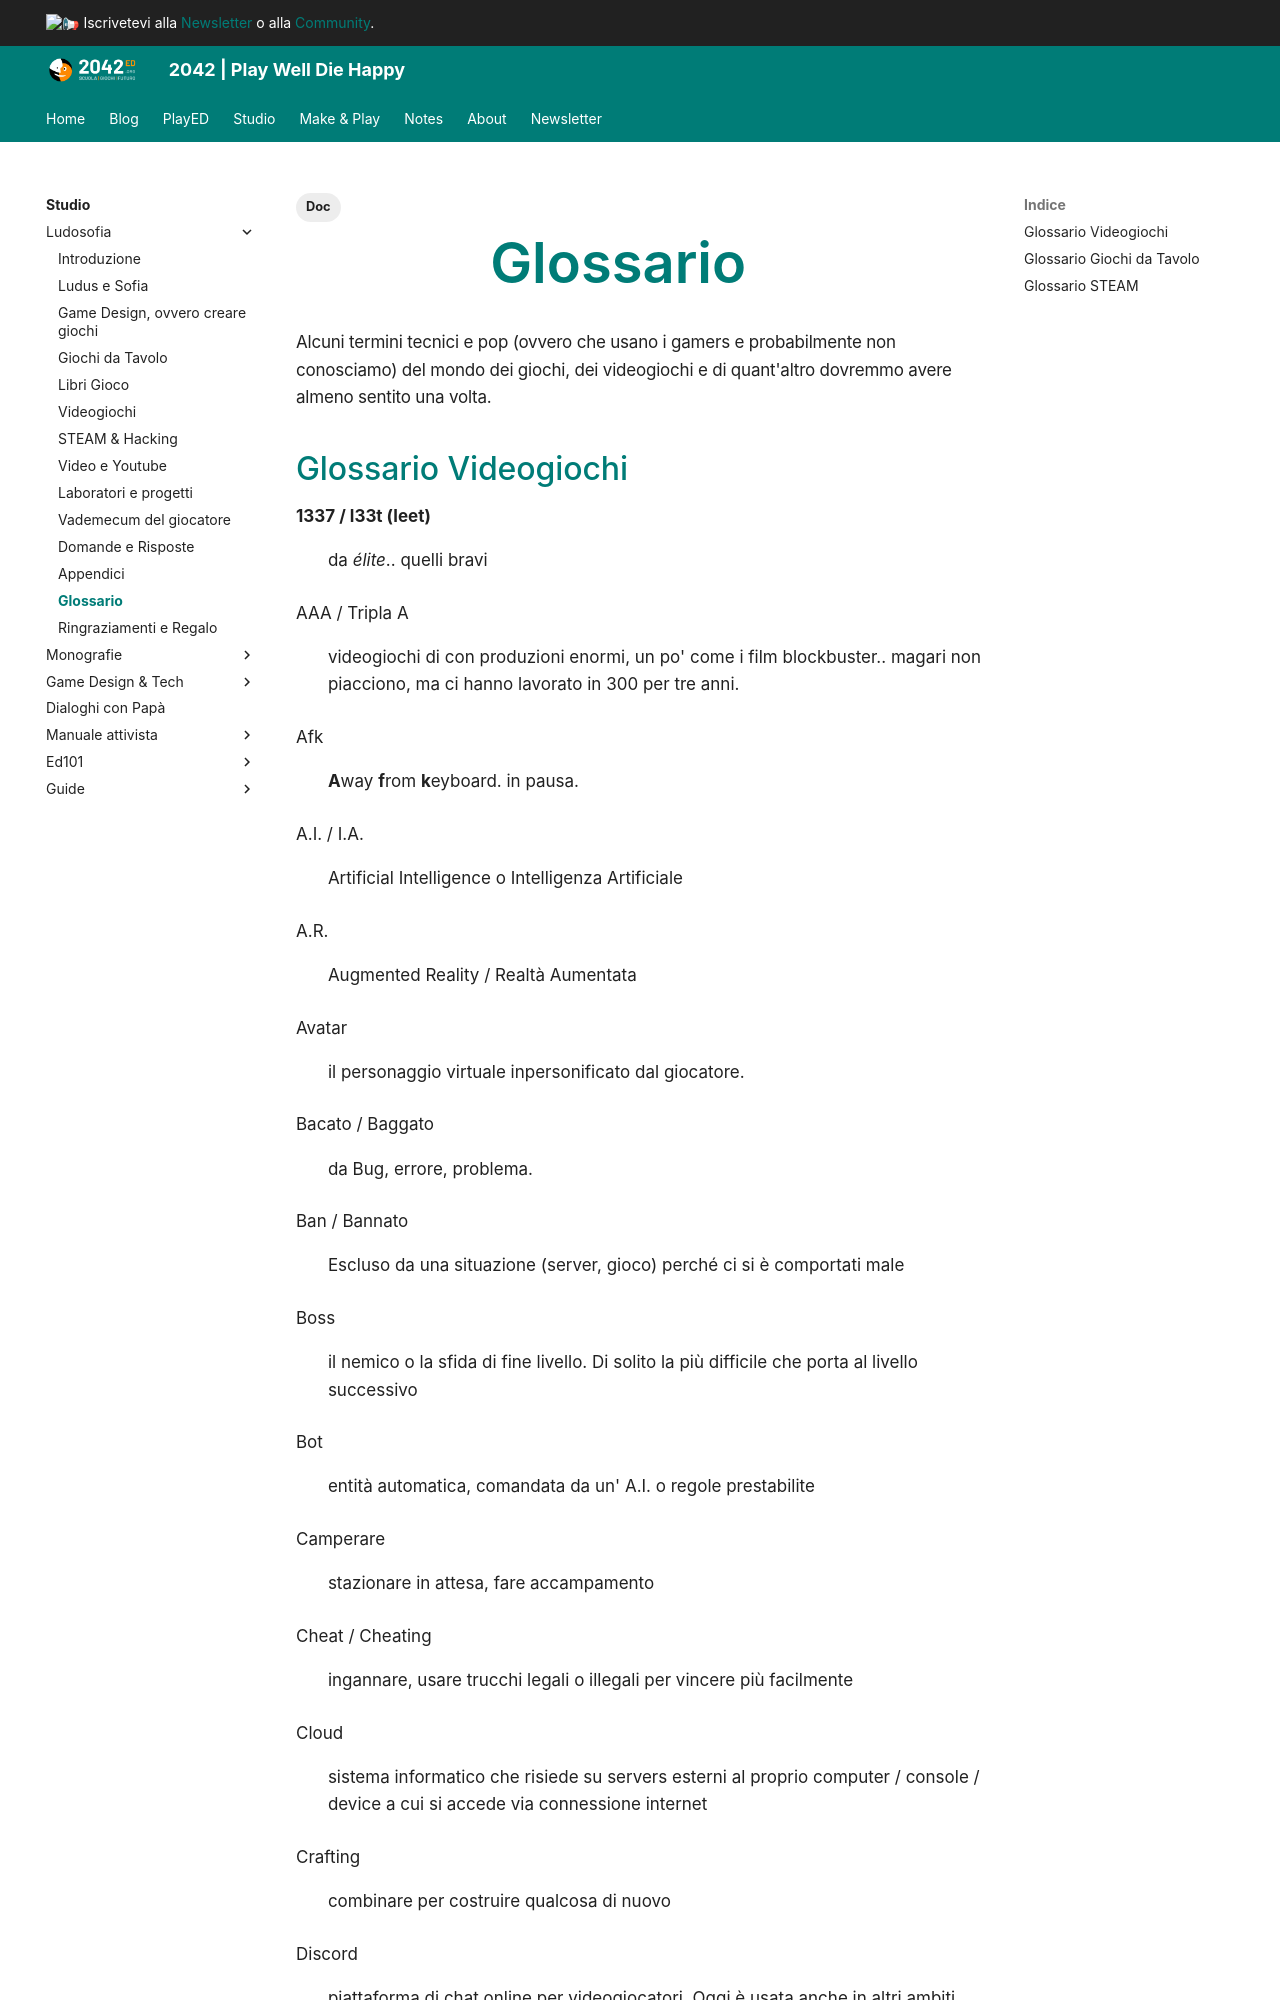

repository: 2042ed/2042ed.org · page: studio/ludosofia/95_glossario/index.html · generator: mkdocs

---
title: Glossario
date: 2021-04-01
updated: 2023-08-09
slug: glossario
description: per capirsi
type: book
weight: 800
tags:
  - Doc
---
# Glossario
Alcuni termini tecnici e pop (ovvero che usano i gamers e probabilmente non conosciamo) del mondo dei giochi, dei videogiochi e di quant'altro dovremmo avere almeno sentito una volta.
